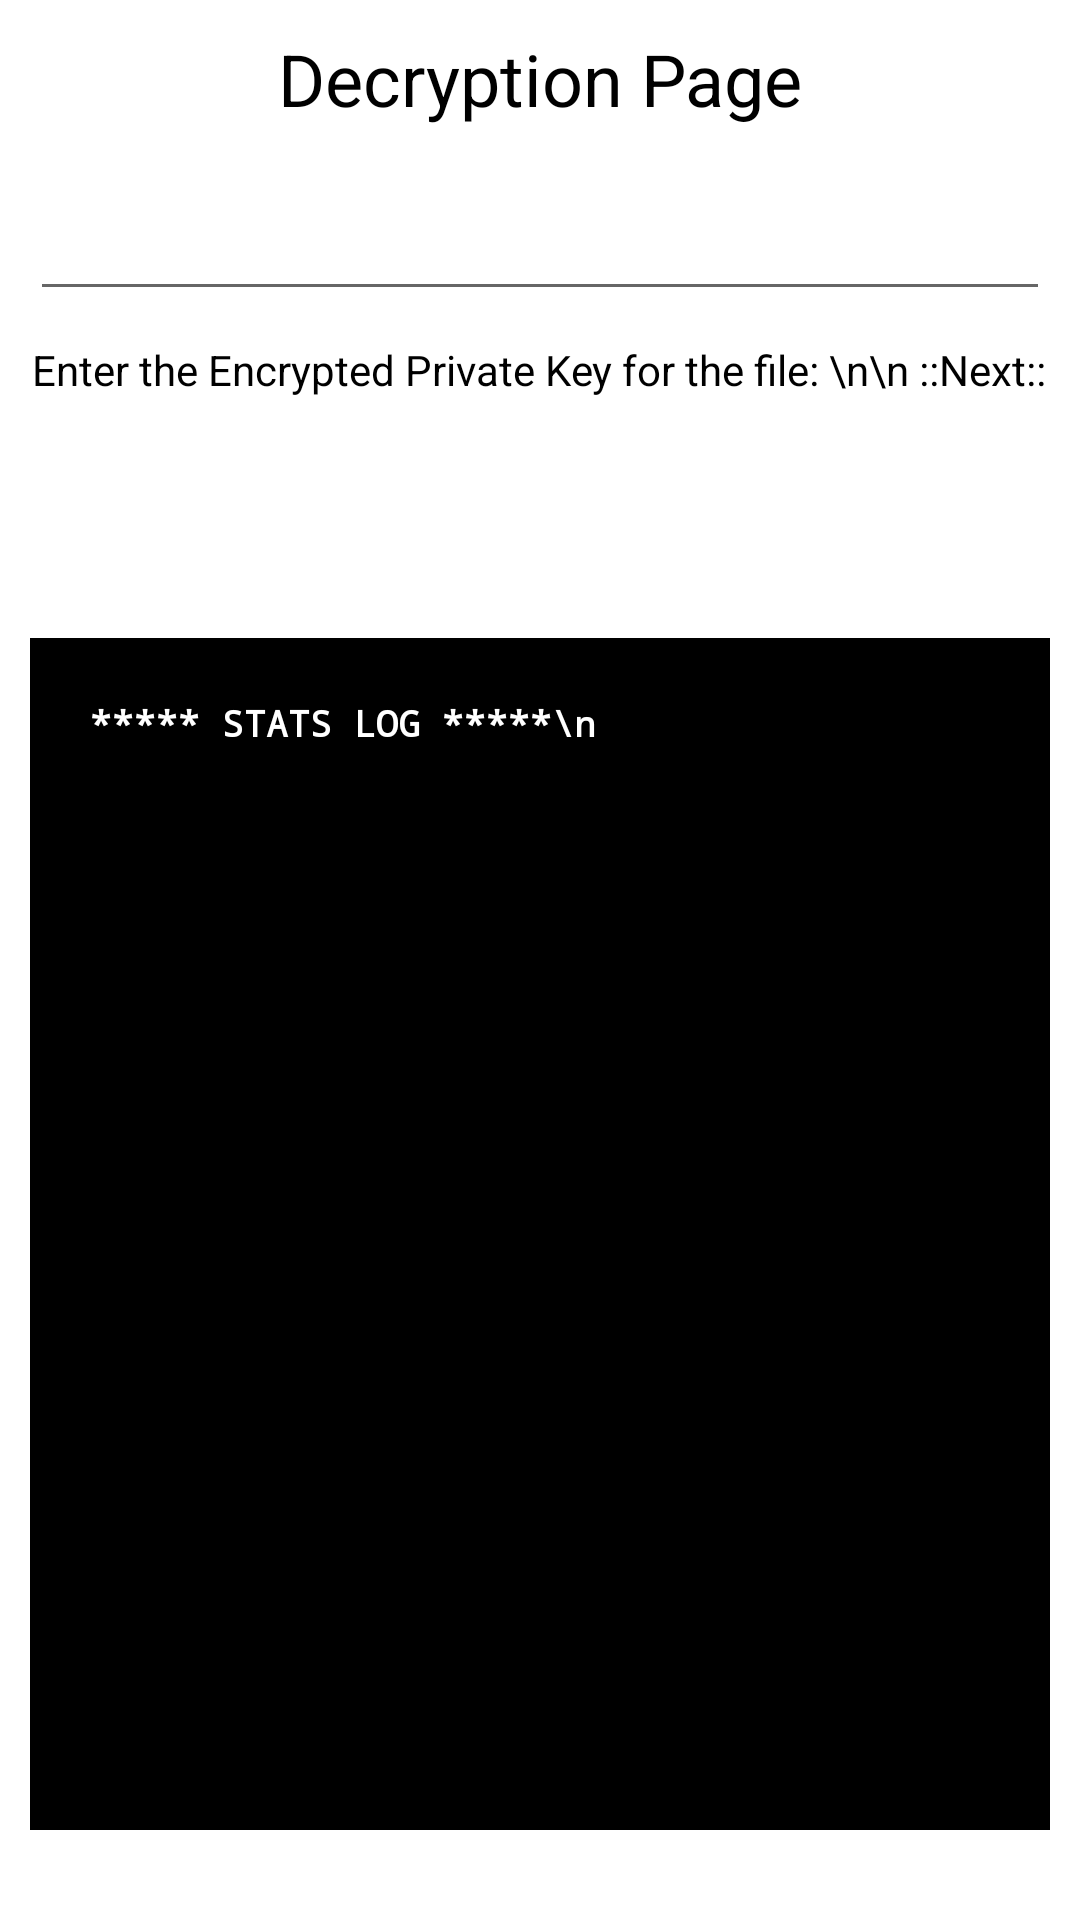

Write the Android layout XML for this screen, with the resource values it uses.
<!-- AndroidManifest.xml: application theme Theme.AdvancedEncDec -->
<!-- res/layout/activity_dec_page.xml -->
<?xml version="1.0" encoding="utf-8"?>
<androidx.constraintlayout.widget.ConstraintLayout xmlns:android="http://schemas.android.com/apk/res/android"
    xmlns:app="http://schemas.android.com/apk/res-auto"
    xmlns:tools="http://schemas.android.com/tools"
    android:layout_width="match_parent"
    android:layout_height="match_parent"
    tools:context=".ui.decPage">

    <LinearLayout
        android:layout_width="match_parent"
        android:layout_height="match_parent"
        app:layout_constraintTop_toTopOf="parent"
        app:layout_constraintStart_toStartOf="parent"
        app:layout_constraintEnd_toEndOf="parent"
        android:gravity="center"
        android:orientation="vertical">

        <TextView
            android:layout_width="match_parent"
            android:layout_height="wrap_content"
            android:text="Decryption Page"
            android:gravity="center"
            android:textSize="24sp"
            android:textColor="@color/black"
            android:layout_margin="10dp"/>


        <EditText
            android:id="@+id/dec_enterKey"
            android:layout_width="match_parent"
            android:layout_height="wrap_content"
            android:layout_margin="10dp"
            android:inputType="number"/>

        <TextView
            android:id="@+id/dec_keyText"
            android:layout_width="wrap_content"
            android:layout_height="wrap_content"
            android:text="Enter the Encrypted Private Key for the file: \n\n ::Next::"
            android:textColor="@color/black"
            android:gravity="center"/>

        <TextView
            android:id="@+id/dec_stats"
            android:layout_width="match_parent"
            android:layout_height="match_parent"
            android:background="@color/black"
            android:text="***** STATS LOG *****\n"
            android:scrollbars = "vertical"
            android:textSize="12sp"
            android:textColor="@color/white"
            android:fontFamily="monospace"
            android:textStyle="bold"
            android:layout_marginTop="80dp"
            android:layout_marginBottom="30dp"
            android:layout_marginHorizontal="10dp"
            android:padding="20dp"/>


    </LinearLayout>



</androidx.constraintlayout.widget.ConstraintLayout>
<!-- resources referenced by this layout -->
<resources>
  <style name="Theme.AdvancedEncDec" parent="Theme.MaterialComponents.DayNight.DarkActionBar">
          
          <item name="colorPrimary">@color/purple_500</item>
          <item name="colorPrimaryVariant">@color/purple_700</item>
          <item name="colorOnPrimary">@color/white</item>
          
          <item name="colorSecondary">@color/teal_200</item>
          <item name="colorSecondaryVariant">@color/teal_700</item>
          <item name="colorOnSecondary">@color/black</item>
          
          <item name="android:statusBarColor" tools:targetApi="l">?attr/colorPrimaryVariant</item>
          
      </style>
  <!-- not gathered from this repository: default colours our renderer supplied (Android Studio template values) -->
  <color name="purple_500">#FF6200EE</color>
  <color name="purple_700">#FF3700B3</color>
  <color name="teal_200">#FF03DAC5</color>
  <color name="teal_700">#FF018786</color>
  <color name="black">#FF000000</color>
  <color name="white">#FFFFFFFF</color>
</resources>
